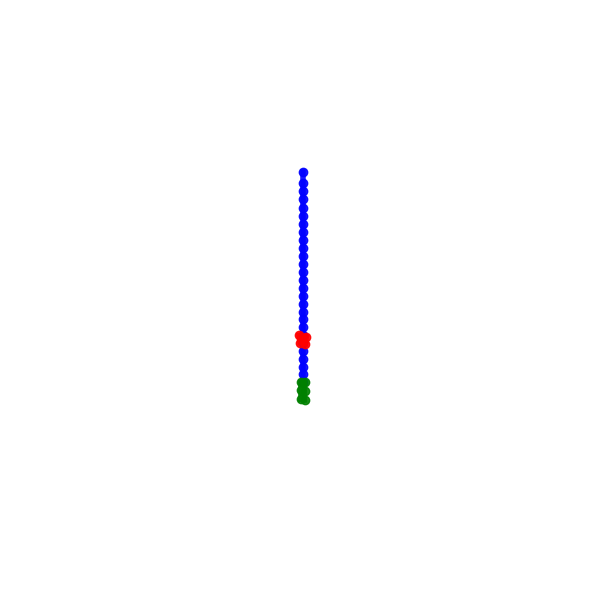

Python code for this plot:
import numpy as np
import matplotlib.pyplot as plt
from mpl_toolkits.mplot3d import Axes3D

# 设置 Matplotlib 中文支持（防止乱码）
plt.rcParams['font.sans-serif'] = ['SimHei', 'Microsoft YaHei', 'Arial Unicode MS']
plt.rcParams['axes.unicode_minus'] = False

class SkeletonModel3D:
    def __init__(self):
        self.joints = {}
        # 定义骨骼连接关系
        self.connections = [
            # 脊柱 (蓝色)
            (['pelvis', 'spine_1', 'spine_2', 'spine_3', 'spine_4', 'spine_5',
              'spine_6', 'spine_7', 'spine_8', 'spine_9', 'spine_10',
              'spine_11', 'spine_12', 'spine_13', 'spine_14', 'spine_15',
              'spine_16', 'spine_17', 'spine_18', 'spine_19', 'spine_20',
              'spine_21', 'spine_22', 'spine_23', 'spine_24', 'spine_25', 'head'], 'blue'),
            
            # 手臂 (红色)
            (['left_shoulder', 'left_elbow', 'left_wrist'], 'red'),
            (['right_shoulder', 'right_elbow', 'right_wrist'], 'red'),
            
            # 腿部 (绿色)
            (['left_hip', 'left_knee', 'left_ankle'], 'green'),
            (['right_hip', 'right_knee', 'right_ankle'], 'green'),
        ]
        
        # 基础骨骼长度参数
        self.base_lengths = {
            'spine': 0.8, 'leg': 0.9, 'arm': 0.7, 'head': 0.3
        }

    def _create_simple_skeleton_data(self):
        """创建一个默认直立姿势的数据"""
        joints = {}
        # 骨盆在原点
        joints['pelvis'] = [0, 0, 0]
        
        # 脊柱向上 (沿着 Z 轴)
        for i in range(1, 26):
            joints[f'spine_{i}'] = [0, 0, i * self.base_lengths['spine']]
        joints['head'] = [0, 0, 26 * self.base_lengths['spine'] + self.base_lengths['head']]
        
        # 肩膀和髋部
        joints['left_hip'] = [-0.2, 0, 0]
        joints['right_hip'] = [0.2, 0, 0]
        joints['left_shoulder'] = [-0.3, 0, 5 * self.base_lengths['spine']]
        joints['right_shoulder'] = [0.3, 0, 5 * self.base_lengths['spine']]
        
        # 手脚 (为了简化，暂时放在同一个位置，实际应该根据角度计算)
        # 膝盖和脚踝
        joints['left_knee'] = [-0.2, 0, -self.base_lengths['leg']]
        joints['right_knee'] = [0.2, 0, -self.base_lengths['leg']]
        joints['left_ankle'] = [-0.2, 0, -2 * self.base_lengths['leg']]
        joints['right_ankle'] = [0.2, 0, -2 * self.base_lengths['leg']]
        
        # 手腕
        joints['left_wrist'] = [-0.4, 0, 5 * self.base_lengths['spine'] + self.base_lengths['arm']]
        joints['right_wrist'] = [0.4, 0, 5 * self.base_lengths['spine'] + self.base_lengths['arm']]
        
        return joints

    def calculate_from_angles(self, spine_angles, joint_angles):
        """
        根据角度计算骨架坐标
        TODO: 目前这里只是生成默认数据，你需要在未来实现真正的FK（正向运动学）计算
        """
        try:
            # 目前直接生成默认直立姿势
            self.joints = self._create_simple_skeleton_data()
            
            # 这里应该是根据 spine_angles 和 joint_angles 修改 self.joints 的逻辑
            # 例如：如果左腿弯曲 30 度，就修改 left_knee 和 left_ankle 的 Z 坐标
            
            return True
        except Exception as e:
            print(f"Error calculating skeleton: {e}")
            return False

    def plot_clean_skeleton(self, figsize=(8, 6)):
        """
        【核心功能】绘制完全干净的骨架图
        特性：无坐标轴、无边框、透明背景
        """
        if not self.joints:
            return None, None

        fig = plt.figure(figsize=figsize)
        ax = fig.add_subplot(111, projection='3d')

        # 绘制骨骼连接
        for joint_names, color in self.connections:
            coords = {'x': [], 'y': [], 'z': []}
            
            valid_points = 0
            for name in joint_names:
                if name in self.joints:
                    x, y, z = self.joints[name]
                    coords['x'].append(x)
                    coords['y'].append(y)
                    coords['z'].append(z)
                    valid_points += 1
            
            if coords['x'] and valid_points > 1:
                ax.plot(coords['x'], coords['y'], coords['z'],
                       color=color, linewidth=4, marker='o', markersize=6, alpha=0.9)

        # === 核心去坐标轴设置 ===
        
        # 1. 彻底关闭坐标轴显示 (包括刻度、标签、轴线)
        ax.axis('off') 
        
        # 2. 关闭所有边框线 (spine)
        for spine in ax.spines.values():
            spine.set_visible(False)
            
        # 3. 设置背景为透明 (解决白底遮挡问题)
        fig.patch.set_alpha(0.0)
        ax.patch.set_alpha(0.0)

        # 4. 调整视角 (仰角20度，方位角-60度)
        ax.view_init(elev=20, azim=-60)

        # 5. 限制坐标轴范围，让模型居中并强制等比例
        all_points = np.array(list(self.joints.values()))
        if len(all_points) > 0:
            min_vals = np.min(all_points, axis=0)
            max_vals = np.max(all_points, axis=0)
            
            center = (max_vals + min_vals) / 2
            # 增加一点范围，让骨架不至于贴边
            max_range = np.max(max_vals - min_vals) * 0.7
            
            ax.set_xlim(center[0] - max_range, center[0] + max_range)
            ax.set_ylim(center[1] - max_range, center[1] + max_range)
            ax.set_zlim(center[2] - max_range, center[2] + max_range)
            
            # 强制等比例，防止人体被压扁
            ax.set_box_aspect([1, 1, 1])

        plt.tight_layout()
        return fig, ax

#====== 本地测试代码 =======
if __name__ == "__main__":
    skeleton = SkeletonModel3D()
    skeleton.calculate_from_angles([], {})
    
    # 测试干净骨架图
    fig, ax = skeleton.plot_clean_skeleton()
    if fig:
        plt.show()
